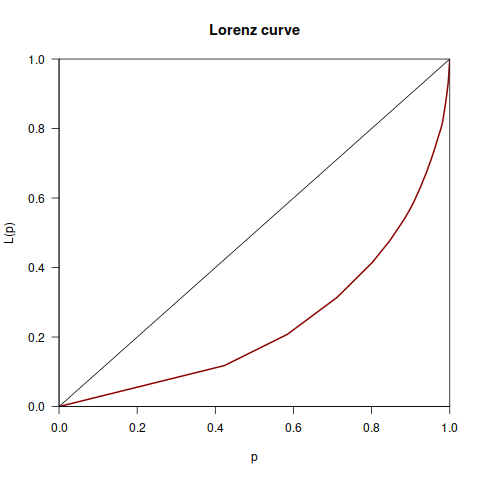

Source data for this figure (header and first rows):
Desenvolvedor, Data, Commits, Total
James, 2005-09-01, 2, 958
James, 2005-10-01, 33, 958
James, 2005-11-01, 25, 958
James, 2005-12-01, 15, 958
James, 2006-01-01, 2, 958
James, 2006-02-01, 10, 958
James, 2006-04-01, 8, 958
James, 2006-06-01, 9, 958
James, 2006-07-01, 1, 958
James, 2006-09-01, 1, 958
James, 2006-11-01, 13, 958
James, 2007-02-01, 3, 958
James, 2007-03-01, 1, 958
James, 2007-04-01, 4, 958
James, 2007-06-01, 1, 958
James, 2007-08-01, 1, 958
James, 2007-10-01, 5, 958
James, 2008-01-01, 12, 958
James, 2008-02-01, 2, 958
James, 2008-05-01, 3, 958
James, 2008-06-01, 7, 958
James, 2008-07-01, 29, 958
James, 2008-08-01, 8, 958
James, 2008-09-01, 7, 958
James, 2008-10-01, 9, 958
James, 2008-11-01, 11, 958
James, 2008-12-01, 4, 958
James, 2009-01-01, 3, 958
James, 2009-04-01, 3, 958
James, 2009-05-01, 7, 958
James, 2009-06-01, 3, 958
James, 2009-08-01, 5, 958
James, 2009-09-01, 7, 958
James, 2009-10-01, 5, 958
James, 2009-11-01, 2, 958
James, 2009-12-01, 3, 958
Gert Doering, 2010-01-01, 5, 958
James, 2010-01-01, 3, 958
Gert Doering, 2010-02-01, 6, 958
James, 2010-02-01, 1, 958
Gert Doering, 2010-03-01, 3, 958
James Yonan, 2010-03-01, 1, 958
David Sommerseth, 2010-04-01, 1, 958
James Yonan, 2010-04-01, 1, 958
James Yonan, 2010-05-01, 2, 958
James Yonan, 2010-06-01, 1, 958
David Sommerseth, 2010-08-01, 3, 958
Gert Doering, 2010-08-01, 1, 958
Gert Doering, 2010-09-01, 2, 958
Gert Doering, 2010-10-01, 3, 958
James Yonan, 2010-10-01, 1, 958
David Sommerseth, 2010-11-01, 1, 958
James Yonan, 2010-11-01, 2, 958
David Sommerseth, 2010-12-01, 2, 958
James Yonan, 2010-12-01, 4, 958
David Sommerseth, 2011-01-01, 1, 958
Gert Doering, 2011-01-01, 1, 958
James Yonan, 2011-02-01, 1, 958
James Yonan, 2011-03-01, 11, 958
James Yonan, 2011-04-01, 4, 958
... 207 more rows
